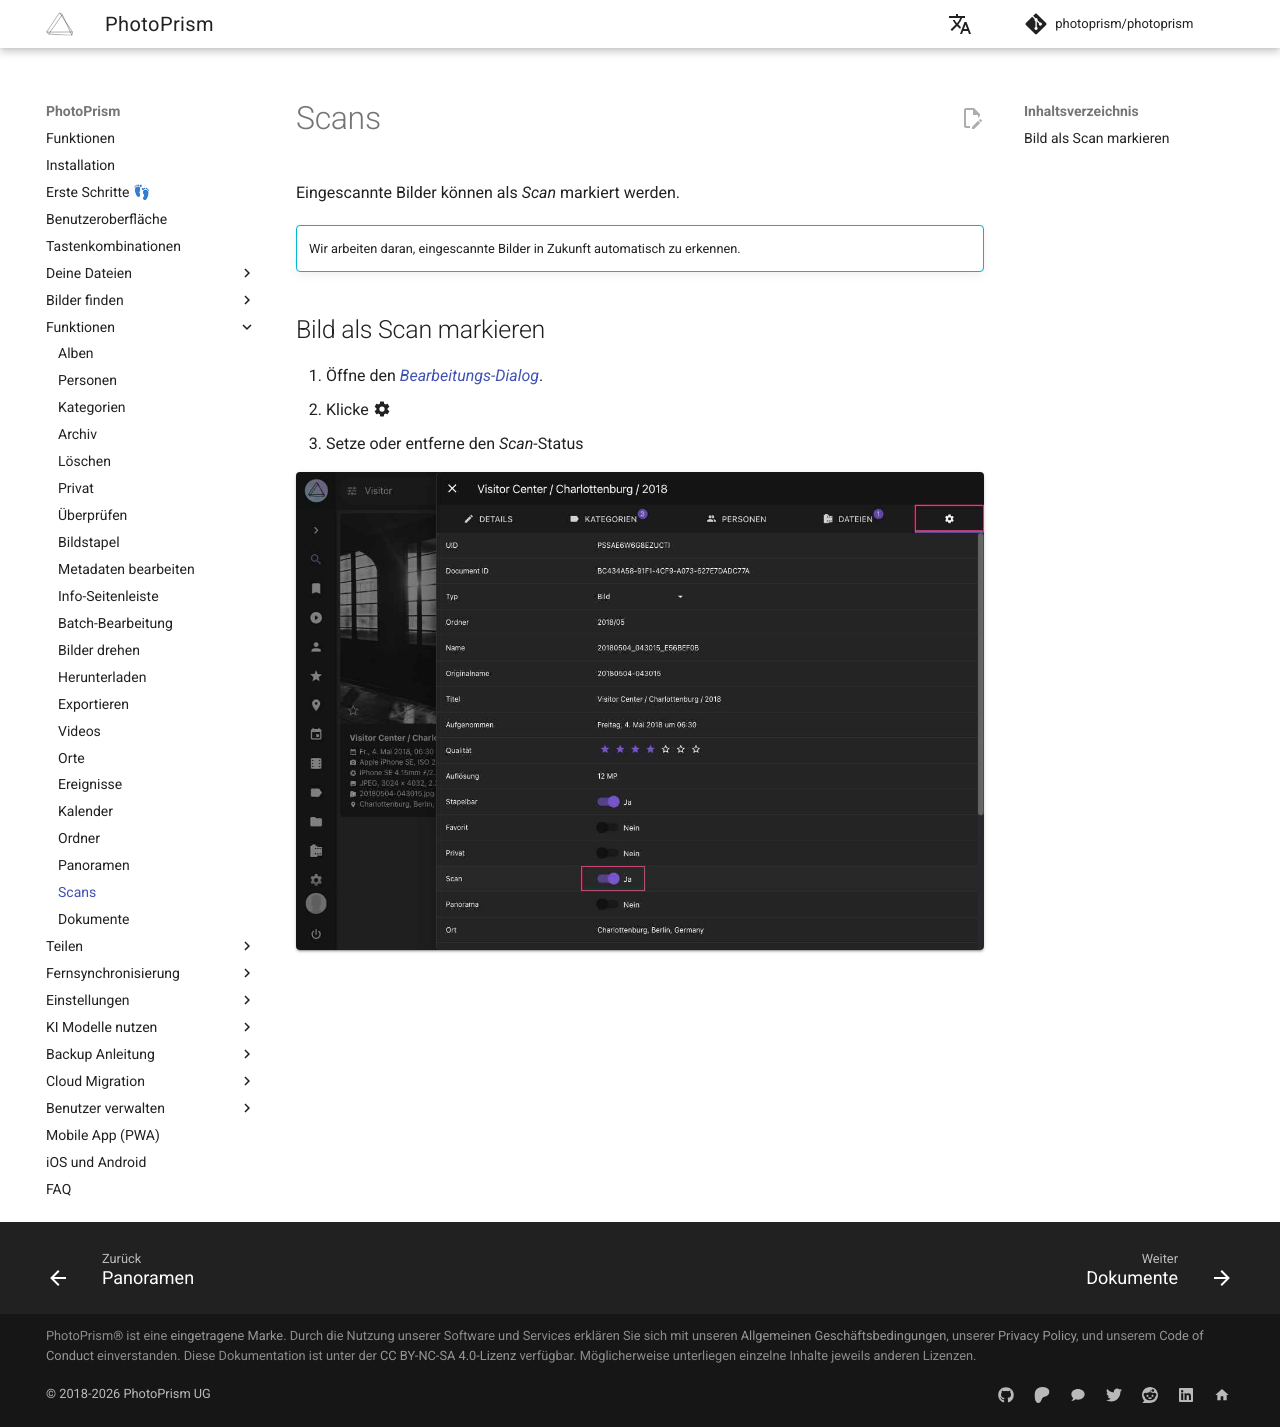

repository: photoprism/photoprism-docs-de · page: user-guide/organize/scans/index.html · generator: mkdocs

# Scans #
Eingescannte Bilder können als *Scan* markiert werden.

!!! info ""
    Wir arbeiten daran, eingescannte Bilder in Zukunft automatisch zu erkennen.

## Bild als Scan markieren ##

 1. Öffne den [*Bearbeitungs-Dialog*](edit.md).
 2. Klicke :material-cog:
 3. Setze oder entferne den *Scan*-Status

![Screenshot](img/scans-2503-german.jpg){ class="shadow" }
